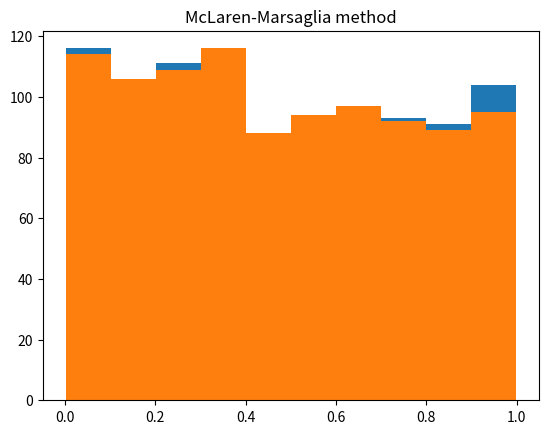

Here is the Python script that generated this plot:
import matplotlib.pyplot as plt
import numpy as np
import scipy.stats as stats

# var9
M = 2147483648
n = 1000
a1 = 26094681
c1 = 196808461
a2 = 109243693
c2 = 100464893
K = 160


def sensor_generator(a0, c):
    b = max(c, M - c)
    while True:
        a0 = (b * a0) % M
        yield a0 / M


def print_results(brv_values, method_name):
    print(f"{method_name}:\n\ta1:\t\t{round(brv_values[0], 6)}\n\ta15:"
          f"\t{round(brv_values[14], 6)}\n\ta1000:\t{round(brv_values[999], 6)}")
    plt.hist(brv_values, bins=10)
    plt.title(method_name)
    plt.show()


def Multiplicative_congruent_method():
    D1 = sensor_generator(a1, c1)
    brv_list = [next(D1) for _ in range(n)]
    print_results(brv_list, "Multiplicative congruent method")
    return brv_list


def McLaren_Marsaglia_method():
    D1 = sensor_generator(a1, c1)
    D2 = sensor_generator(a2, c2)
    V = [next(D1) for _ in range(K)]
    c = [next(D2) for _ in range(n)]
    brv_list = []
    for i in range(n):
        s = int(c[i] * K)
        brv_list.append(V[s])
        V[s] = next(D1)
    print_results(brv_list, "McLaren-Marsaglia method")


a_values = Multiplicative_congruent_method()
McLaren_Marsaglia_method()

print("=" * 50)


def find_period(sequence):
    seen = {}
    for i, value in enumerate(sequence):
        if value in seen:
            return i - seen[value]
        seen[value] = i
    return -1


def compute_correlation_coefficients(data, t=30):
    coefficients = []
    for lag in range(1, t + 1):
        coeff = np.corrcoef(data[:-lag], data[lag:])[0, 1]
        coefficients.append(coeff)
    return coefficients


def covariance_test(data, t=30, e=0.05):
    n = len(data)
    mean = np.mean(data)
    var = np.var(data)

    failed_lags = []
    failed_lags_val = []
    for lag in range(1, t + 1):
        cov = np.mean((data[lag:] - mean) * (data[:-lag] - mean))
        z = cov / np.sqrt(var ** 2 / (n - 1))

        p_value = 2 * (1 - stats.norm.cdf(abs(z)))
        if p_value < e:
            failed_lags.append(lag)
            failed_lags_val.append(p_value)

    return failed_lags, failed_lags_val


# 3
coefficients = compute_correlation_coefficients(a_values)
print(f"Коэффициенты корреляции:\n")
for i, coefficient in enumerate(coefficients, start=1):
    print(f"{i}: {coefficient}")

print(f"Интерпретация значений коэффициентов корреляции:"
      f"\nЕсли rτ близко к 1, это указывает на сильную прямую связь между at и at+τ. "
      f"То есть, когда at увеличивается, at+τ также увеличивается.")
print(f"Если rτ близко к -1, это указывает на сильную обратную связь между at и at+τ. "
      f"То есть, когда at увеличивается, at+τ уменьшается.")
print(f"Если rτ близко к 0, это указывает на отсутствие линейной связи между at и at+τ.")

# 2
data = np.random.normal(size=1000)
failed_lags, failed_lags_val = covariance_test(data)
print(f"\nТест ковариация. Тест не проходит для следующих значений лага: {failed_lags} {failed_lags_val}")

# 7
print(f"\nДлина периода\nВ генераторе МКМ длина периода может быть максимум равна M, "
      f"\nгде M - модуль, используемый в генераторе.\nОднако длина периода может быть меньше "
      f"в зависимости от выбранных параметров a и c.")
period_length = find_period(a_values)
print(f"Практическая длина периода для генератора МКМ: {period_length}")
